Run: headless pygame with SDL's dummy video driver; simulated clock (each Clock.tick advances the game by its frame time, no real sleeping); random seed 0; keys injected as events and as key.get_pressed() state; mouse plan: one left click at the window centre at the start of phase 2, then a move to the lower-right quarter at the start of phase 3.
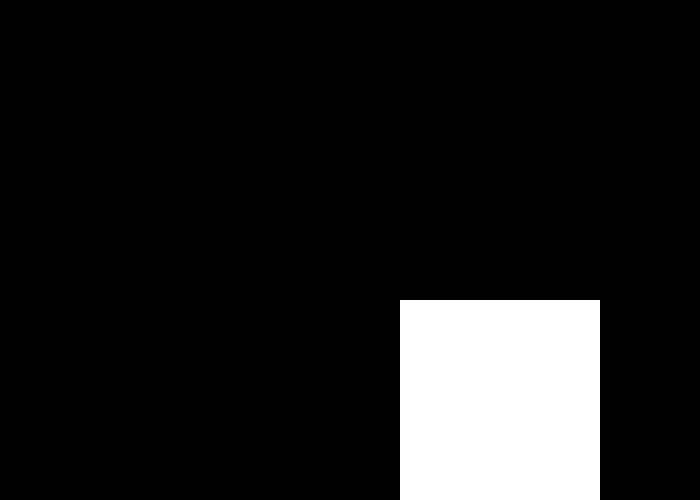
Frame 1 of 4 · flips 1–60 · no input
Frame 2 of 4 · flips 61–180 · clicked the window centre · tapped SPACE, RETURN · held RIGHT (→), D · screen unchanged from frame 1, image omitted
Frame 3 of 4 · flips 181–300 · moved the mouse to the lower-right quarter · held DOWN (↓), S · screen unchanged from frame 2, image omitted
Frame 4 of 4 · flips 301–420 · held LEFT (←), A, UP (↑), W · screen unchanged from frame 3, image omitted

The pygame program that drew these frames:

import pygame
 
WHITE = (255, 255, 255)
BLACK = (0, 0, 0)
RED = (255, 0, 0)
 
# initialize pygame
pygame.init()
screen_size = (700, 500)
 
# create a window
screen = pygame.display.set_mode(screen_size)
pygame.display.set_caption("pygame Test")
 
class Button:
    def __init__(self):
        self.x = 400
        self.y = 300
        self.width = 200
        self.hitbox = pygame.Rect(self.x,self.y,self.width,self.width)
        self.state = False
    def draw(self):
        if self.state:
            pygame.draw.rect(screen,RED,self.hitbox)
        else:
            pygame.draw.rect(screen,WHITE,self.hitbox)
    def setState(self,state):
        self.state = state
    def getBox(self):
        return self.hitbox

# clock is used to set a max fps
clock = pygame.time.Clock()
Clicky = Button()
running = True
while running:
    for event in pygame.event.get():
        if event.type == pygame.QUIT:
            running = False
        if event.type == pygame.MOUSEBUTTONDOWN:
            if event.button == 1 and pygame.Rect.collidepoint(Clicky.getBox(),event.pos):
                Clicky.setState(True)
                print("Hello")

        if event.type == pygame.MOUSEBUTTONUP:
            if event.button == 1:
                Clicky.setState(False)

    #clear the screen
    screen.fill(BLACK)
     
    # draw to the screen
    # YOUR CODE HERE
    Clicky.draw()
    # flip() updates the screen to make our changes visible
    pygame.display.flip()
     
    # how many updates per second
    clock.tick(120)
 
pygame.quit()
